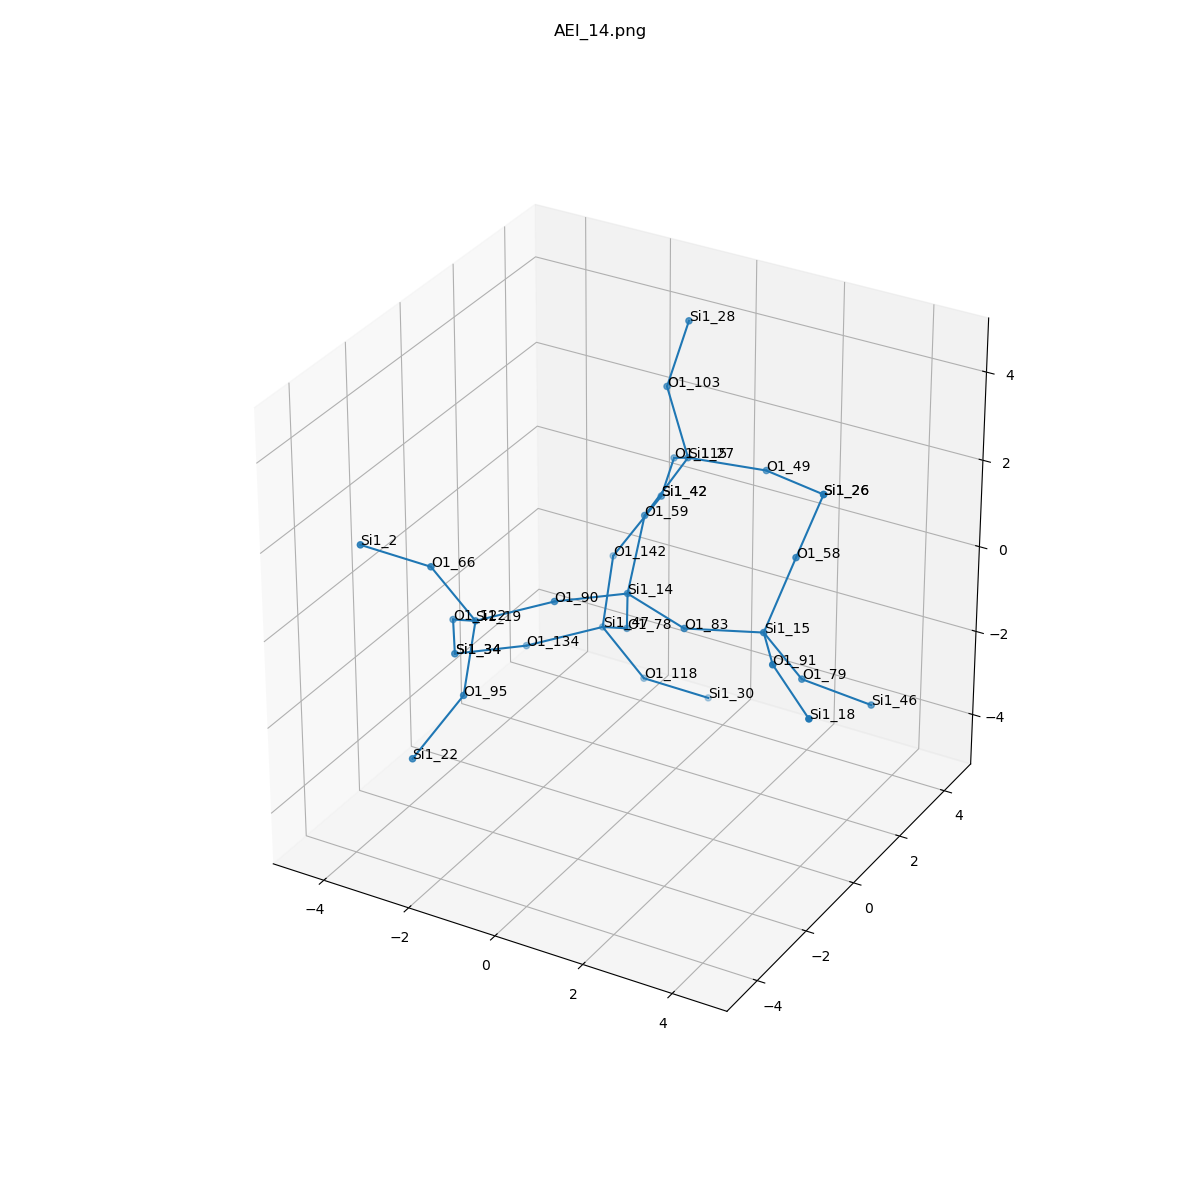

Source data for this figure (header and first rows):
, neighbor_num, isite, atom, x, y, z, front_index
0, 0, 14, Si1, 0.0, 0.0, 0.0, 
1, 1, 59, O1, -0.1696, 0.9758, 1.271, 0.0
2, 1, 78, O1, -0.4609, 0.7703, -1.335, 0.0
3, 1, 90, O1, -0.9109, -1.31, 0.209, 0.0
4, 1, 83, O1, 1.543, -0.4375, -0.1369, 0.0
5, 2, 27, Si1, 0.002735, 2.421, 1.957, 1.0
6, 2, 47, Si1, -1.558, 1.678, -2.085, 2.0
7, 2, 19, Si1, -2.195, -2.21, -0.1572, 3.0
8, 2, 15, Si1, 3.086, 0.0, 0.0, 4.0
9, 3, 49, O1, 1.543, 2.881, 1.864, 5.0
10, 3, 103, O1, -0.439, 2.334, 3.503, 5.0
11, 3, 115, O1, -0.9246, 3.495, 1.197, 5.0
12, 3, 134, O1, -2.842, 0.7779, -2.451, 6.0
13, 3, 142, O1, -2.008, 2.886, -1.121, 6.0
14, 3, 118, O1, -0.9246, 2.277, -3.439, 6.0
15, 3, 66, O1, -2.828, -2.809, 1.197, 7.0
16, 3, 95, O1, -1.745, -3.418, -1.121, 7.0
17, 3, 122, O1, -3.292, -1.302, -0.9064, 7.0
18, 3, 58, O1, 3.255, 0.9758, 1.271, 8.0
19, 3, 91, O1, 3.996, -1.31, 0.209, 8.0
20, 3, 79, O1, 3.546, 0.7703, -1.335, 8.0
21, 4, 26, Si1, 3.083, 2.421, 1.957, 9.0
22, 4, 28, Si1, 0.002735, 2.421, 5.05, 10.0
23, 4, 42, Si1, -1.558, 4.093, -0.1572, 11.0
24, 4, 34, Si1, -3.753, -0.532, -2.242, 12.0
25, 4, 42, Si1, -1.558, 4.093, -0.1572, 13.0
26, 4, 30, Si1, 0.002735, 3.351, -4.199, 14.0
27, 4, 2, Si1, -3.756, -3.883, 1.957, 15.0
28, 4, 22, Si1, -2.195, -4.626, -2.085, 16.0
29, 4, 34, Si1, -3.753, -0.532, -2.242, 17.0
30, 4, 26, Si1, 3.083, 2.421, 1.957, 18.0
31, 4, 18, Si1, 5.281, -2.21, -0.1572, 19.0
32, 4, 46, Si1, 4.643, 1.678, -2.085, 20.0
